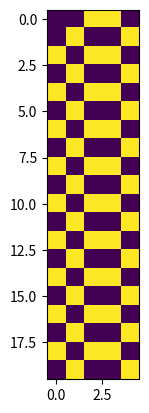
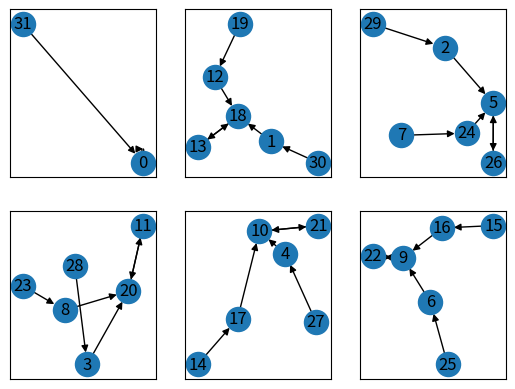
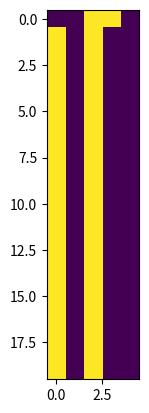
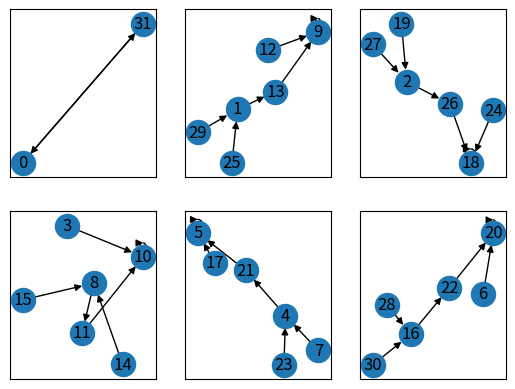
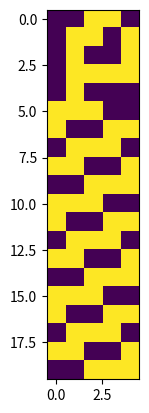
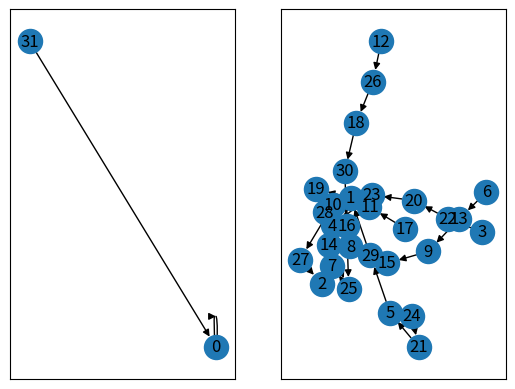
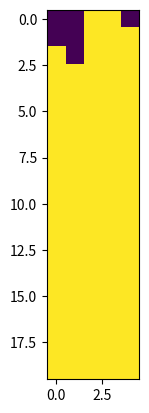
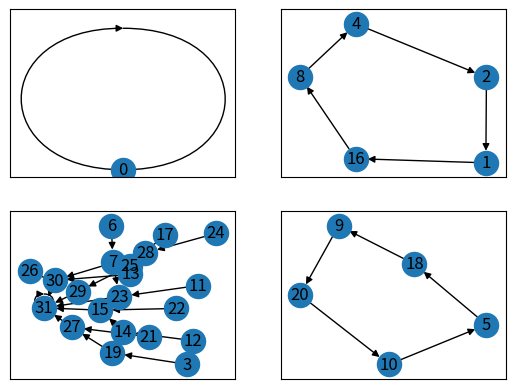

Recreate these plots in Python, in order.
# Problem 1:  One-dimensional cellular automata
import matplotlib.pyplot as plt
import networkx as nx
import numpy as np
from numpy import linalg as la
import math

# create a dictionary of rules
CA_rules = {
# Rule 50

    50 : {
            (0,0,0):0,
            (0,0,1):1,
            (0,1,0):0,
            (0,1,1):0,
            (1,0,0):1,
            (1,0,1):1,
            (1,1,0):0,
            (1,1,1):0
            },
    

    # Rule 13
    
    13 : {
            (0,0,0):1,
            (0,0,1):0,
            (0,1,0):1,
            (0,1,1):1,
            (1,0,0):0,
            (1,0,1):0,
            (1,1,0):0,
            (1,1,1):0
            },
    

    
    # Rule 30
    30 : {
            (0,0,0):0,
            (0,0,1):1,
            (0,1,0):1,
            (0,1,1):1,
            (1,0,0):1,
            (1,0,1):0,
            (1,1,0):0,
            (1,1,1):0
            },

    # Rule 184 (Majority rule not counting self, with ties awarded to 1)

    184: {
            (0,0,0):0,
            (0,0,1):0,
            (0,1,0):0,
            (0,1,1):1,
            (1,0,0):1,
            (1,0,1):1,
            (1,1,0):1,
            (1,1,1):1
            }
}


for rule in CA_rules:
    
    
    neighrule = CA_rules[rule]
    
    
    # functions for the model
    # Takes a configuration and returns the corresponding integer
    #We'll start with two functions to convert between decimal integers and binary model configurations
    def config2int(config):
        return int(''.join(map(str, config)),2) #maps the config->strings, joins them, and then converts to int from binary
    
    # Takes an integer and converts it to a configuration (list of cell states)
    def int2config(x):
        return [1 if x & 2**i > 0 else 0 for i in range(L - 1, -1, -1)]
    
    
    def update(config):
        nextconfig = [0]*L
        for x in range(L):
            nextconfig[x] = neighrule[(config[(x - 1) % L],config[x],config[(x + 1) % L])]
        return nextconfig
    
    ### Set up some conditions to run the CA
    initialcond = [0,0,0,1,0,1,0,1,1,1] # for testing
    L = 5  #9 #10   # Grid size (start with something small)
    

    # Run the model
    # Run the model for a few steps and plot
    steps = 20
    output = np.zeros([steps,L])
    output[0,:] = int2config(6)
    for i in range(1,steps):
        output[i,:] = update(output[i-1,:])
    plt.cla()
    plt.imshow(output)
    plt.show()
    
    
    # Mapping out the phase space
    # what is the phase space?
    # exploring the phase space—where do initial conditions go next?
    g = nx.DiGraph() # Make an empty graph that will be the phase space

    for x in range(2**L):
        g.add_edge(x, config2int(update(int2config(x))))
        
    # Plot each connected component of the phase space
    ccs = [cc for cc in nx.connected_components(g.to_undirected())]
    n = len(ccs)
    w = math.ceil(math.sqrt(n))
    h = math.ceil(n / w)
    for i in range(n):
        plt.subplot(h, w, i + 1)
        nx.draw_networkx(nx.subgraph(g, ccs[i]), with_labels = True)
    
    plt.show()
        
    plt.clf()
    
    


    # Suplots are sometimes too packed, so also useful to just draw a few individually
    #nx.draw_networkx(nx.subgraph(g, ccs[1]), with_labels = True)  
    
    
